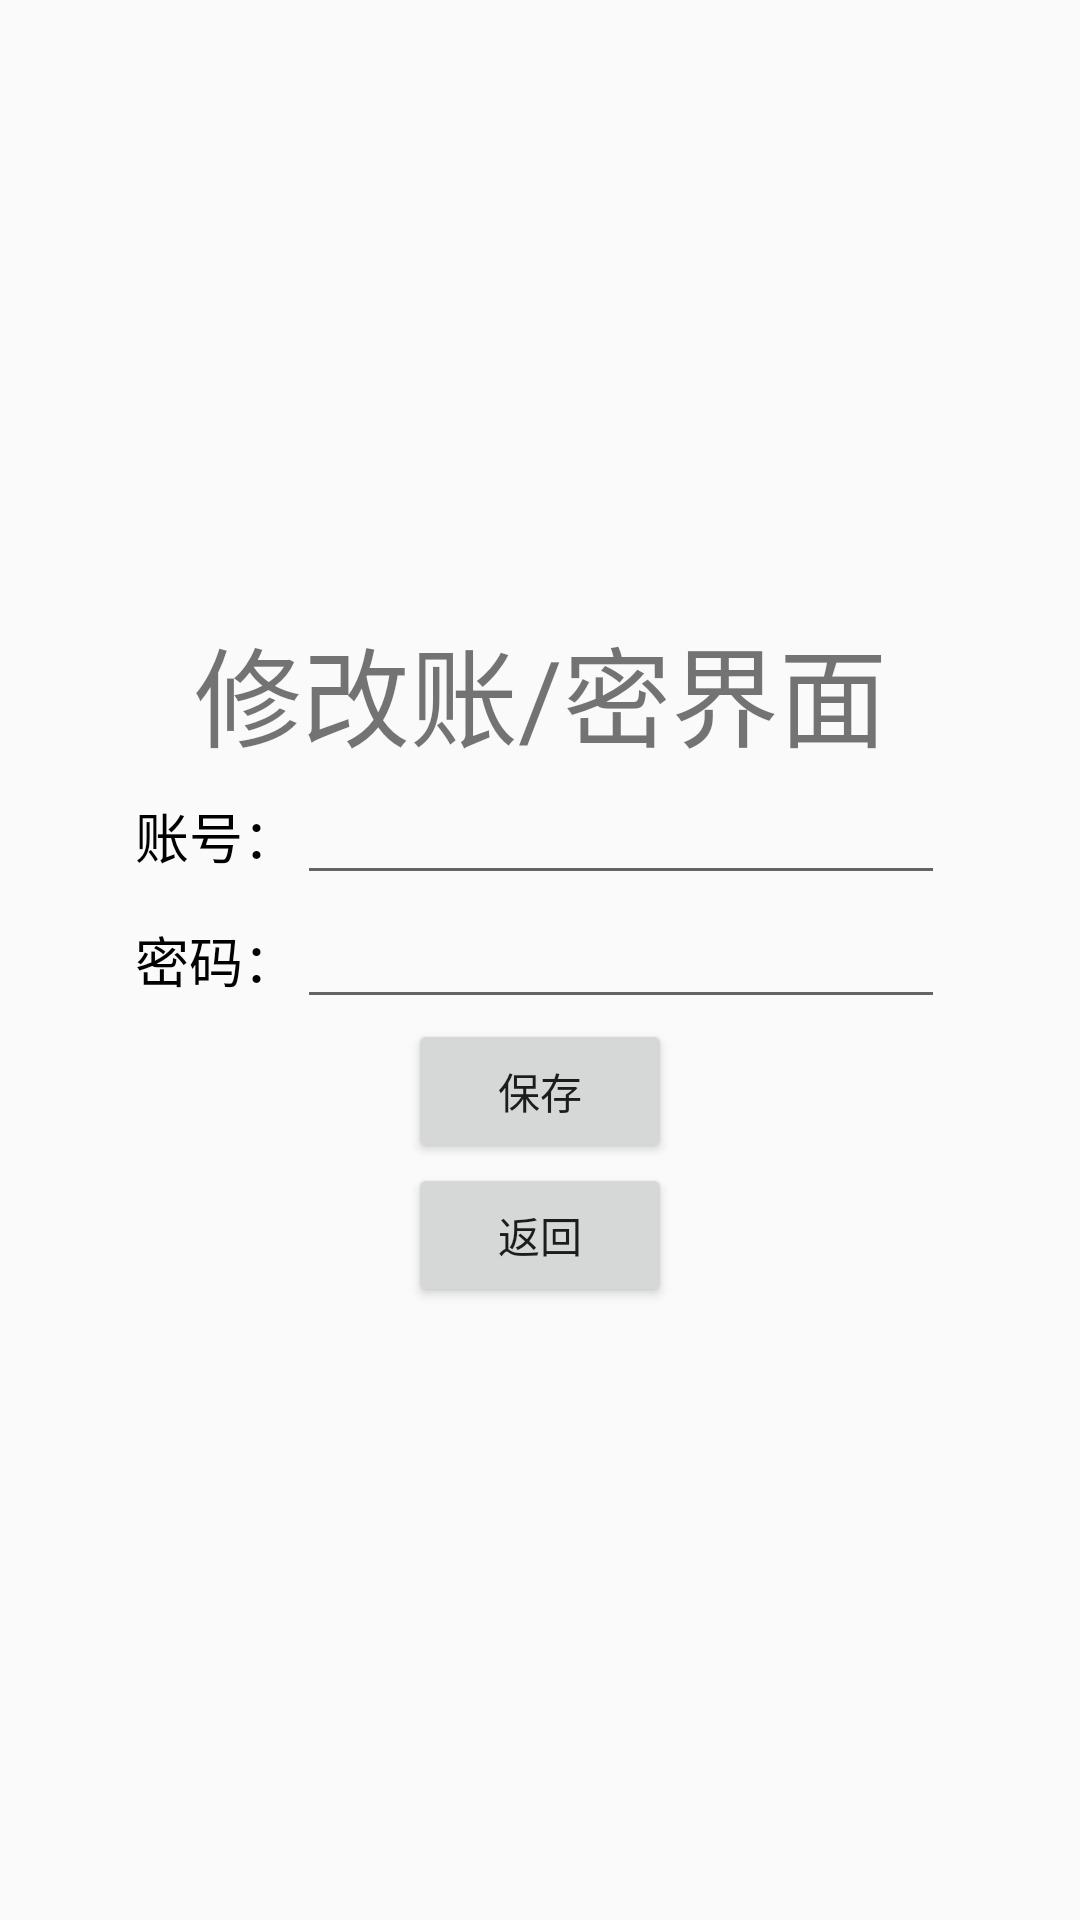

Layout XML and referenced resources for this Android screen:
<!-- AndroidManifest.xml: application theme AppTheme -->
<!-- res/layout/content_register.xml -->
<?xml version="1.0" encoding="utf-8"?>
<LinearLayout xmlns:android="http://schemas.android.com/apk/res/android"
    xmlns:app="http://schemas.android.com/apk/res-auto"
    xmlns:tools="http://schemas.android.com/tools"
    android:layout_width="match_parent"
    android:layout_height="match_parent"
    android:background="@drawable/background"
    android:gravity="center"
    android:orientation="vertical"
    app:layout_behavior="@string/appbar_scrolling_view_behavior"
    tools:context=".register"
    tools:showIn="@layout/activity_register">

    <TextView
        android:id="@+id/text00"
        android:layout_width="fill_parent"
        android:layout_height="wrap_content"
        android:gravity="center_horizontal"
        android:text="修改账/密界面"
        android:textSize="36sp" />

    <TableLayout
        android:layout_width="270dp"
        android:layout_height="wrap_content"
        android:stretchColumns="1">

        <TableRow
            android:layout_width="match_parent"
            android:layout_height="wrap_content">

            <TextView
                android:id="@+id/text01"
                android:layout_width="wrap_content"
                android:layout_height="wrap_content"
                android:text="账号："
                android:textColor="#000000"
                android:textColorHighlight="#00691A1A"
                android:textSize="18sp" />

            <EditText
                android:id="@+id/edit01"
                android:layout_width="match_parent"
                android:layout_height="wrap_content" />
        </TableRow>

        <TableRow
            android:layout_width="match_parent"
            android:layout_height="wrap_content">

            <TextView
                android:id="@+id/text02"
                android:layout_width="wrap_content"
                android:layout_height="wrap_content"
                android:text="密码："
                android:textColor="#000000"
                android:textColorHighlight="#00691A1A"
                android:textSize="18sp" />

            <EditText
                android:id="@+id/edit02"
                android:layout_width="match_parent"
                android:layout_height="wrap_content"
                android:inputType="numberPassword"/>
        </TableRow>
    </TableLayout>

    <Button
        android:id="@+id/button01"
        android:layout_width="wrap_content"
        android:layout_height="wrap_content"
        android:layout_gravity="center"
        android:text="保存" />

    <Button
        android:id="@+id/button02"
        android:layout_width="wrap_content"
        android:layout_height="wrap_content"
        android:layout_gravity="center"
        android:text="返回" />

</LinearLayout>
<!-- res/layout/activity_register.xml (included above) -->
<?xml version="1.0" encoding="utf-8"?>
<androidx.coordinatorlayout.widget.CoordinatorLayout xmlns:android="http://schemas.android.com/apk/res/android"
    xmlns:app="http://schemas.android.com/apk/res-auto"
    xmlns:tools="http://schemas.android.com/tools"
    android:layout_width="match_parent"
    android:layout_height="match_parent"
    tools:context=".register">

    <com.google.android.material.appbar.AppBarLayout
        android:layout_width="match_parent"
        android:layout_height="wrap_content"
        android:theme="@style/AppTheme.AppBarOverlay">

        <androidx.appcompat.widget.Toolbar
            android:id="@+id/toolbar"
            android:layout_width="match_parent"
            android:layout_height="?attr/actionBarSize"
            android:background="?attr/colorPrimary"
            app:popupTheme="@style/AppTheme.PopupOverlay" />

    </com.google.android.material.appbar.AppBarLayout>

    <include layout="@layout/content_register" />

    <com.google.android.material.floatingactionbutton.FloatingActionButton
        android:id="@+id/fab"
        android:layout_width="wrap_content"
        android:layout_height="wrap_content"
        android:layout_gravity="bottom|end"
        android:layout_margin="@dimen/fab_margin"
        app:srcCompat="@android:drawable/ic_dialog_email" />

</androidx.coordinatorlayout.widget.CoordinatorLayout>
<!-- resources referenced by this layout -->
<resources>
  <style name="AppTheme.AppBarOverlay" parent="ThemeOverlay.AppCompat.Dark.ActionBar" />
  <style name="AppTheme.PopupOverlay" parent="ThemeOverlay.AppCompat.Light" />
  <style name="AppTheme" parent="Theme.AppCompat.Light.NoActionBar">
          
          <item name="colorPrimary">@color/colorPrimary</item>
          <item name="colorPrimaryDark">@color/colorPrimaryDark</item>
          <item name="colorAccent">@color/colorAccent</item>
      </style>
  <!-- not gathered from this repository: default colours our renderer supplied (Android Studio template values) -->
  <color name="colorPrimary">#FF6200EE</color>
  <color name="colorPrimaryDark">#FF3700B3</color>
  <color name="colorAccent">#FF03DAC5</color>
</resources>
